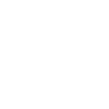
t = 0.00 s
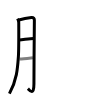
t = 3.50 s
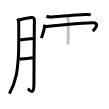
t = 7.25 s
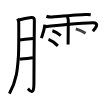
t = 10.75 s
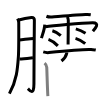
t = 14.50 s
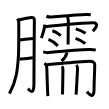
t = 18.00 s

The animated SVG that drew these frames (rendered in a browser with its animation timeline set to each time). Animation: 18 SMIL elements (animate=18); one cycle of 18.00 s.

<svg width="109px" height="109px" viewBox="0 0 px 109px" xmlns="http://www.w3.org/2000/svg" xmlns:xlink="http://www.w3.org/1999/xlink" xml:space="preserve" version="1.1"  baseProfile="full">
<path d="M17.58,18.58c0.52,1,1.17,2.42,1.17,4.17c0,0.99,0.17,26.06-0.38,34.22c-0.78,11.62-1.59,23.32-8.96,36.67" style="fill:none;stroke:black;stroke-width:3;opacity:0">
  <animate attributeType="CSS" attributeName="opacity" from="0" to="1" begin="0s" dur="1s" repeatCount="0" fill="freeze" />
</path>
<path d="M18.82,20.05c3.43-1.05,11.27-2.33,12.59-2.45c2.37-0.23,2.96,1.3,2.96,2.65c0,3.21-0.44,45.51-0.44,63.76c0,12.55-4.5,6.08-6.01,4.58" style="fill:none;stroke:black;stroke-width:3;opacity:0">
  <animate attributeType="CSS" attributeName="opacity" from="0" to="1" begin="1s" dur="1s" repeatCount="0" fill="freeze" />
</path>
<path d="M19.25,39.92c3.84-0.29,10.94-1.5,14.32-1.52" style="fill:none;stroke:black;stroke-width:3;opacity:0">
  <animate attributeType="CSS" attributeName="opacity" from="0" to="1" begin="2s" dur="1s" repeatCount="0" fill="freeze" />
</path>
<path d="M19.58,58.92c3.45-0.09,8.64-0.68,13.33-1.17" style="fill:none;stroke:black;stroke-width:3;opacity:0">
  <animate attributeType="CSS" attributeName="opacity" from="0" to="1" begin="3s" dur="1s" repeatCount="0" fill="freeze" />
</path>
<path d="M46.42,16.25c1.83,0.75,2.83,1,5.56,0.79c5.49-0.42,27.47-2.36,33.44-2.46c1.74-0.03,3.74-0.07,5.33,0.17" style="fill:none;stroke:black;stroke-width:3;opacity:0">
  <animate attributeType="CSS" attributeName="opacity" from="0" to="1" begin="4s" dur="1s" repeatCount="0" fill="freeze" />
</path>
<path d="M44.79,24.58c-0.21,4.65-2.01,8.9-3.35,13.59" style="fill:none;stroke:black;stroke-width:3;opacity:0">
  <animate attributeType="CSS" attributeName="opacity" from="0" to="1" begin="5s" dur="1s" repeatCount="0" fill="freeze" />
</path>
<path d="M45.47,26.82c5.58-0.84,35.39-3.85,47.23-3.98c8.29-0.09,1.3,7.1,0.21,8.41" style="fill:none;stroke:black;stroke-width:3;opacity:0">
  <animate attributeType="CSS" attributeName="opacity" from="0" to="1" begin="6s" dur="1s" repeatCount="0" fill="freeze" />
</path>
<path d="M67.35,16.85c0.65,1.3,0.94,2.15,0.95,3.43c0.01,0.46-0.2,23.04-0.2,24.3" style="fill:none;stroke:black;stroke-width:3;opacity:0">
  <animate attributeType="CSS" attributeName="opacity" from="0" to="1" begin="7s" dur="1s" repeatCount="0" fill="freeze" />
</path>
<path d="M52.38,30.71c2.88,0.86,6.81,3.42,8.39,4.85" style="fill:none;stroke:black;stroke-width:3;opacity:0">
  <animate attributeType="CSS" attributeName="opacity" from="0" to="1" begin="8s" dur="1s" repeatCount="0" fill="freeze" />
</path>
<path d="M48.48,39.31c3.02,1.04,7.7,4.84,9.35,6.58" style="fill:none;stroke:black;stroke-width:3;opacity:0">
  <animate attributeType="CSS" attributeName="opacity" from="0" to="1" begin="9s" dur="1s" repeatCount="0" fill="freeze" />
</path>
<path d="M75.82,28.85c4.23,1.27,8.03,3.3,9.72,4.36" style="fill:none;stroke:black;stroke-width:3;opacity:0">
  <animate attributeType="CSS" attributeName="opacity" from="0" to="1" begin="10s" dur="1s" repeatCount="0" fill="freeze" />
</path>
<path d="M75.51,38.32c3.68,1.04,7.7,3.66,9.71,5.39" style="fill:none;stroke:black;stroke-width:3;opacity:0">
  <animate attributeType="CSS" attributeName="opacity" from="0" to="1" begin="11s" dur="1s" repeatCount="0" fill="freeze" />
</path>
<path d="M43.25,51.92c2,0.58,4.7,0.76,5.67,0.67c6.17-0.62,36.19-3.41,42.17-3c1.61,0.11,3.86,0.16,4.67,0.33" style="fill:none;stroke:black;stroke-width:3;opacity:0">
  <animate attributeType="CSS" attributeName="opacity" from="0" to="1" begin="12s" dur="1s" repeatCount="0" fill="freeze" />
</path>
<path d="M66.72,52.52c0.01,0.2,0.03,0.52-0.03,0.8c-0.36,1.69-2.4,5.41-5.21,7.68" style="fill:none;stroke:black;stroke-width:3;opacity:0">
  <animate attributeType="CSS" attributeName="opacity" from="0" to="1" begin="13s" dur="1s" repeatCount="0" fill="freeze" />
</path>
<path d="M44.58,63.08c1.42,1.17,2.04,2.15,2.17,4.33c0.18,3.2,0.74,24.14,1.12,28.63" style="fill:none;stroke:black;stroke-width:3;opacity:0">
  <animate attributeType="CSS" attributeName="opacity" from="0" to="1" begin="14s" dur="1s" repeatCount="0" fill="freeze" />
</path>
<path d="M46.08,64.75c5.96-0.95,42.45-3.5,43.67-3.5c2,0,5.04,0.32,5,3.5c-0.09,7.73-0.67,15.74-0.67,24.5c0,10.75-5.58,4.5-7.17,2.33" style="fill:none;stroke:black;stroke-width:3;opacity:0">
  <animate attributeType="CSS" attributeName="opacity" from="0" to="1" begin="15s" dur="1s" repeatCount="0" fill="freeze" />
</path>
<path d="M61.84,66.24c0.94,0.9,1.08,1.67,1.08,3.01c0,7-0.39,23.26-0.39,25.27" style="fill:none;stroke:black;stroke-width:3;opacity:0">
  <animate attributeType="CSS" attributeName="opacity" from="0" to="1" begin="16s" dur="1s" repeatCount="0" fill="freeze" />
</path>
<path d="M76.25,65.08c1,0.92,1.46,1.97,1.33,3.83c-0.58,8.83-0.96,19.11-1.5,25.67" style="fill:none;stroke:black;stroke-width:3;opacity:0">
  <animate attributeType="CSS" attributeName="opacity" from="0" to="1" begin="17s" dur="1s" repeatCount="0" fill="freeze" />
</path>
</svg>
